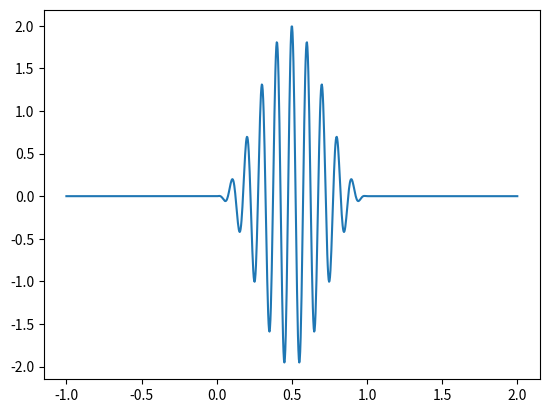

Write the Python code that produced this figure.
import numpy as np

def wave_packet_amplitude(t, a, t_e):
    """Function for the amplitude of a wave packet emitted at time = 0.
    Params: - t     time
            - a     maximum of the amplitude
            - t_e   time during which the packet is emitted
    """
    return a * (1 - np.cos(2*np.pi*t/t_e))

def wave_packet(t, a=1, t_e=1, f=10):
    """Function for a wave packet emitted at time = 0.
    Params: - t is the time
            - a     maximum of the amplitude (default=1)
            - t_e   time during which the packet is emitted (default=1s)
            - f     frequency of the wave contained in the packet (default=10Hz)
    """
    if t>=0 and t<t_e:
        return wave_packet_amplitude(t, a, t_e) * np.cos(2*np.pi*f*t)

    else:
        return 0

def main():
    import matplotlib.pyplot as plt
    T = np.linspace(-1, 2, 1000)
    WP = np.array([wave_packet(t) for t in T])
    plt.plot(T, WP)
    plt.show()

if __name__=='__main__':
    main()
